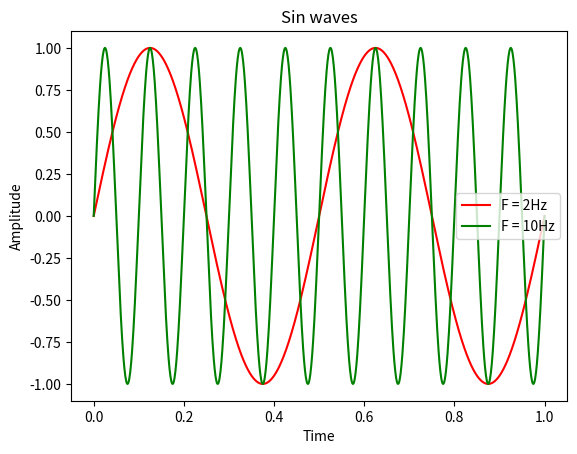

Here is the Python script that generated this plot:
import numpy as np
import matplotlib.pyplot as plt

#зададим частоты
F1=2
F2=10
Fs=1000

t=np.linspace(0,1,Fs)

S1=np.sin(2*np.pi*F1*t)
S2=np.sin(2*np.pi*F2*t)

plt.figure()
plt.plot(t,S1, "-r", label="F = 2Hz")
plt.plot(t,S2, "-g", label="F = 10Hz")

plt.legend()
plt.title("Sin waves")

plt.xlabel("Time")
plt.ylabel("Amplitude")
plt.show()

